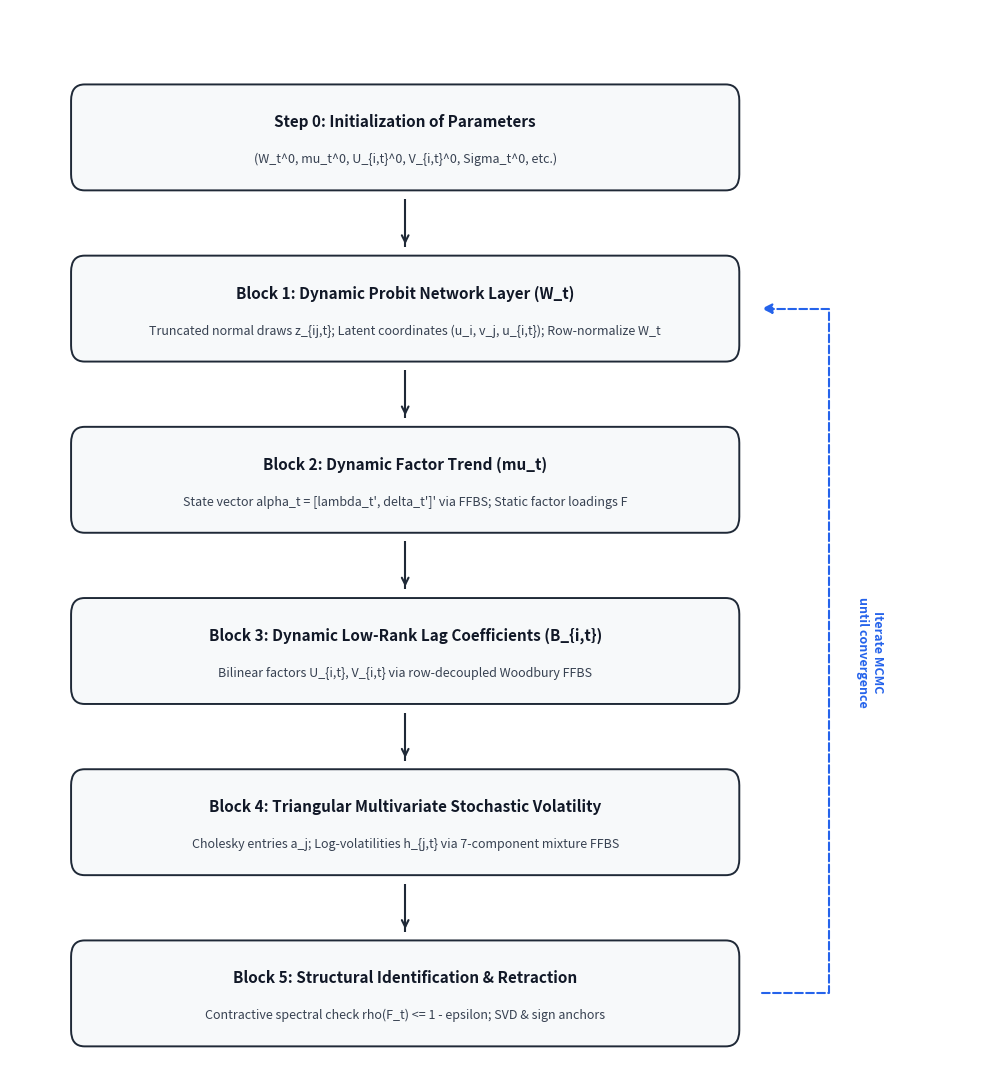

The matplotlib source for this figure:
import matplotlib.patches as patches
import matplotlib.pyplot as plt
from matplotlib.path import Path

fig, ax = plt.subplots(figsize=(10, 11), dpi=300)
ax.axis("off")

boxes = [
    (
        "Step 0: Initialization of Parameters\n(W_t^0, mu_t^0, U_{i,t}^0, V_{i,t}^0, Sigma_t^0, etc.)",
        0.88,
    ),
    (
        "Block 1: Dynamic Probit Network Layer (W_t)\nTruncated normal draws z_{ij,t}; Latent coordinates (u_i, v_j, u_{i,t}); Row-normalize W_t",
        0.72,
    ),
    (
        "Block 2: Dynamic Factor Trend (mu_t)\nState vector alpha_t = [lambda_t', delta_t']' via FFBS; Static factor loadings F",
        0.56,
    ),
    (
        "Block 3: Dynamic Low-Rank Lag Coefficients (B_{i,t})\nBilinear factors U_{i,t}, V_{i,t} via row-decoupled Woodbury FFBS",
        0.40,
    ),
    (
        "Block 4: Triangular Multivariate Stochastic Volatility\nCholesky entries a_j; Log-volatilities h_{j,t} via 7-component mixture FFBS",
        0.24,
    ),
    (
        "Block 5: Structural Identification & Retraction\nContractive spectral check rho(F_t) <= 1 - epsilon; SVD & sign anchors",
        0.08,
    ),
]

box_pad = 0.012
arrow_gap = 0.008
box_width = 0.72
box_height = 0.075
x_left = 0.08
x_mid = x_left + box_width / 2
visual_half_h = box_height / 2 + box_pad
visual_right = x_left + box_width + box_pad

for i, (text, y) in enumerate(boxes):
    rect = patches.FancyBboxPatch(
        (x_left, y - box_height / 2),
        box_width,
        box_height,
        boxstyle=f"round,pad={box_pad},rounding_size=0.015",
        facecolor="#F7F9FA",
        edgecolor="#1F2937",
        linewidth=1.4,
    )
    ax.add_patch(rect)

    parts = text.split("\n", 1)
    ax.text(
        x_mid,
        y + 0.015,
        parts[0],
        ha="center",
        va="center",
        fontsize=11,
        fontweight="bold",
        color="#111827",
    )
    if len(parts) > 1:
        ax.text(
            x_mid,
            y - 0.02,
            parts[1],
            ha="center",
            va="center",
            fontsize=9,
            color="#374151",
        )

    if i < len(boxes) - 1:
        next_y = boxes[i + 1][1]
        y_start = y - visual_half_h - arrow_gap
        y_end = next_y + visual_half_h + arrow_gap
        ax.plot(
            [x_mid, x_mid],
            [y_start, y_end],
            color="#1F2937",
            lw=1.5,
            solid_capstyle="butt",
            zorder=2,
        )
        ax.annotate(
            "",
            xy=(x_mid, y_end),
            xytext=(x_mid, y_end + 0.01),
            arrowprops=dict(
                arrowstyle="->", color="#1F2937", lw=1.5, mutation_scale=12
            ),
        )

# Feedback loop stays fully to the right of the boxes.
loop_x = visual_right + 0.10
loop_gap = 0.025
block1_y = boxes[1][1]
block5_y = boxes[-1][1]
path = Path(
    [
        (visual_right + loop_gap, block5_y),
        (loop_x, block5_y),
        (loop_x, block1_y),
        (visual_right + loop_gap, block1_y),
    ],
    [Path.MOVETO, Path.LINETO, Path.LINETO, Path.LINETO],
)
ax.add_patch(
    patches.FancyArrowPatch(
        path=path,
        arrowstyle="-|>",
        color="#2563EB",
        linewidth=1.5,
        linestyle="--",
        mutation_scale=15,
        shrinkA=0,
        shrinkB=0,
    )
)
ax.text(
    loop_x + 0.045,
    0.40,
    "Iterate MCMC\nuntil convergence",
    ha="center",
    va="center",
    fontsize=9,
    fontweight="bold",
    color="#2563EB",
    rotation=-90,
)

ax.set_xlim(0.0, 1.08)
ax.set_ylim(0.0, 1.0)
plt.tight_layout()
plt.savefig("gibbs_sampler_flowchart.png", dpi=300, bbox_inches="tight")
print("Saved as gibbs_sampler_flowchart.png")
